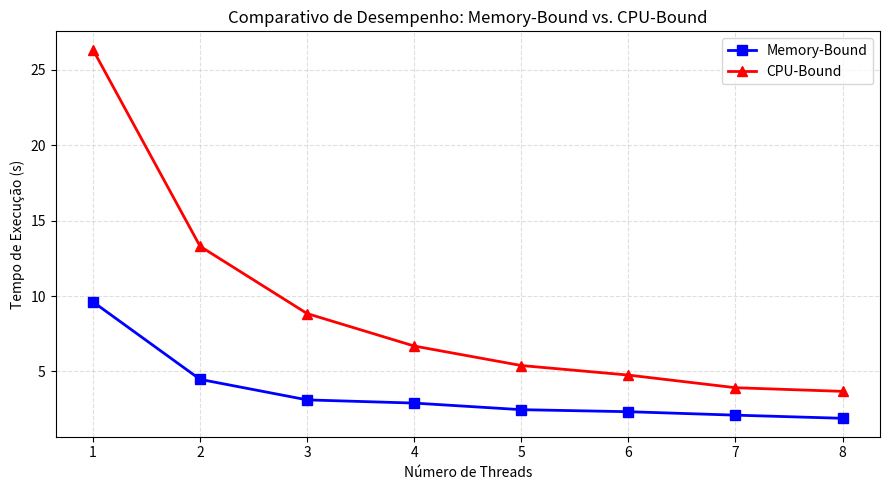

Reproduce this figure in Python.
# plot_final_tarefa4.py
import matplotlib.pyplot as plt

# Número de threads
threads = [1, 2, 3, 4, 5, 6, 7, 8]

# --- SEUS DADOS FINAIS ---
# Memory-bound (matrix col-major)
tempos_mem = [9.610834, 4.469845, 3.108002, 2.895323,
              2.457902, 2.323605, 2.094527, 1.885860]

# CPU-bound (cálculos matemáticos intensivos)
tempos_cpu = [26.342810, 13.299536, 8.834155, 6.680801, 
              5.387896, 4.753835, 3.915503, 3.672929]

plt.figure(figsize=(9, 5))

# Plot Memory-Bound
plt.plot(threads, tempos_mem, marker='s', markersize=7,
         linewidth=2, linestyle='-', color='blue', label='Memory-Bound')

# Plot CPU-Bound
plt.plot(threads, tempos_cpu, marker='^', markersize=7,
         linewidth=2, linestyle='-', color='red', label='CPU-Bound')

# Títulos e legendas
plt.title('Comparativo de Desempenho: Memory-Bound vs. CPU-Bound')
plt.xlabel('Número de Threads')
plt.ylabel('Tempo de Execução (s)')
plt.xticks(threads)
plt.grid(True, linestyle='--', alpha=0.4)
plt.legend(loc='upper right', frameon=True)
plt.tight_layout()

# Salva e mostra
plt.savefig('grafico_comparativo_tarefa4.png', dpi=200)
plt.show()
